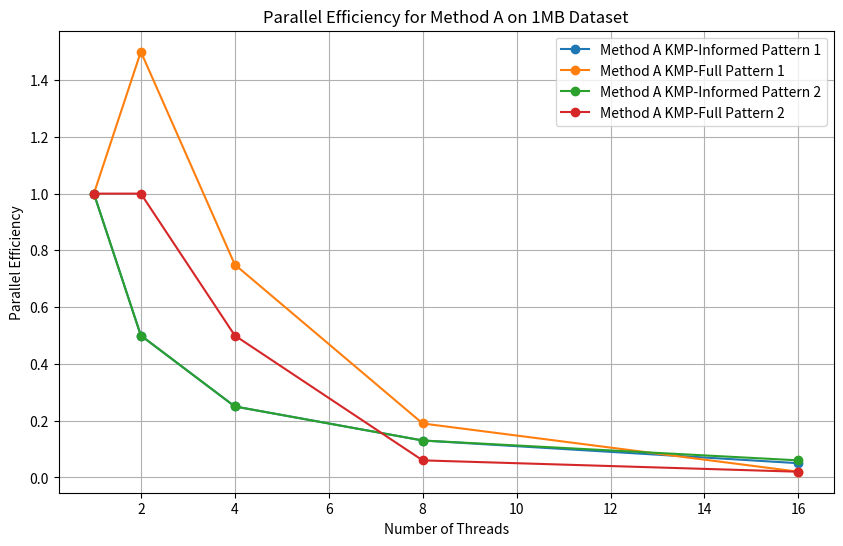
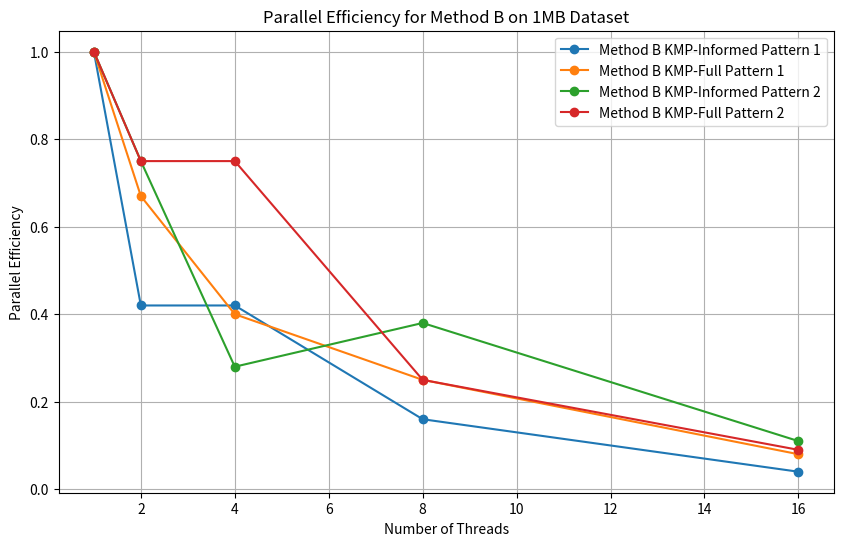
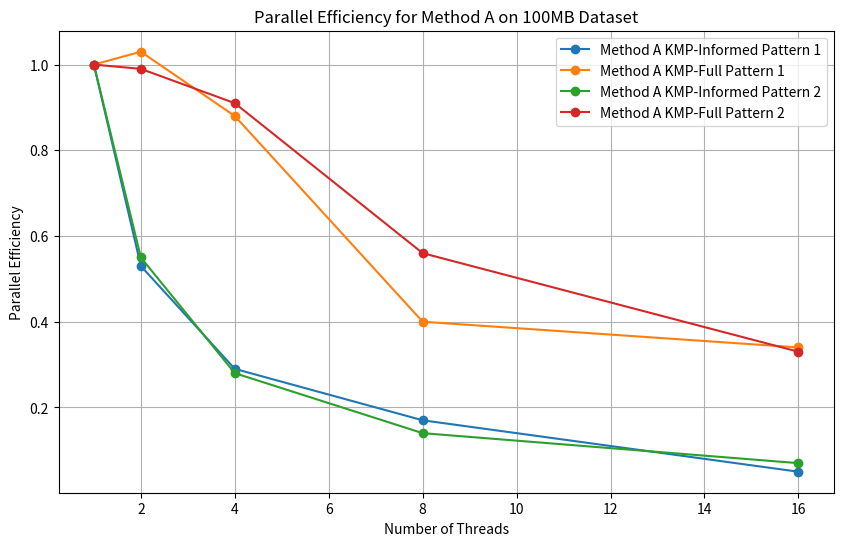
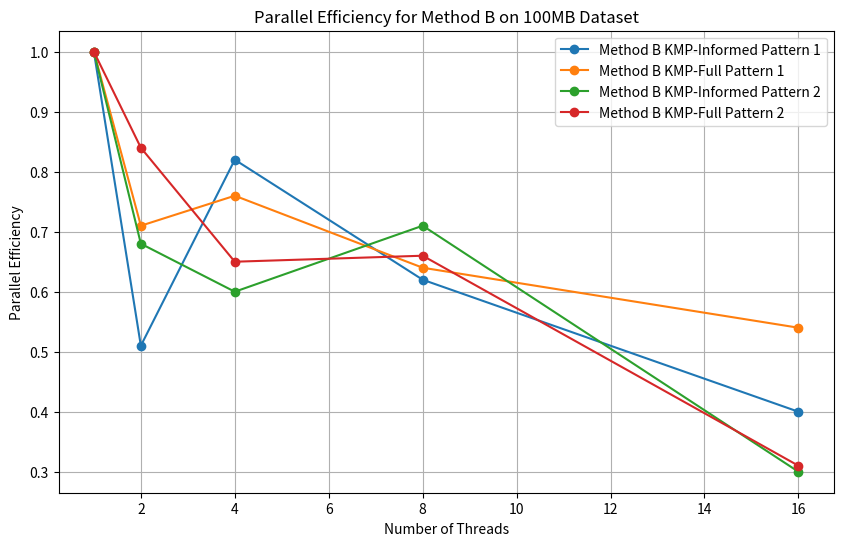
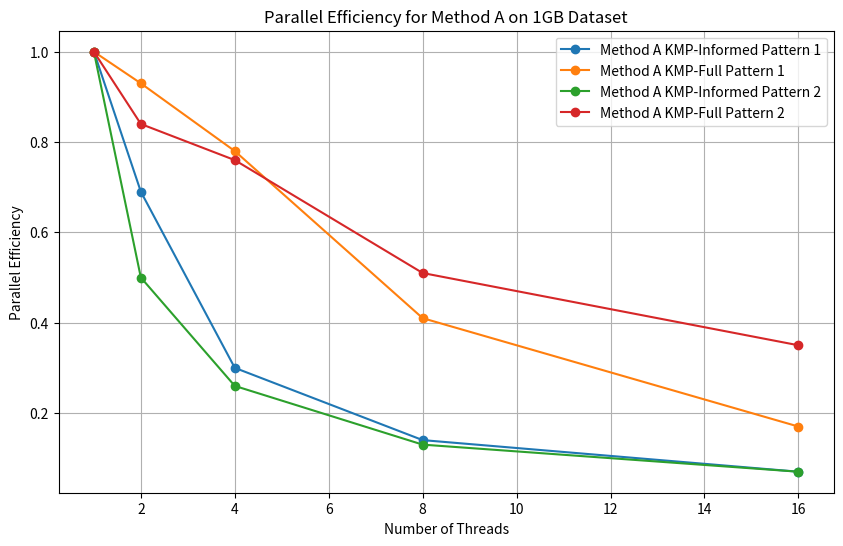
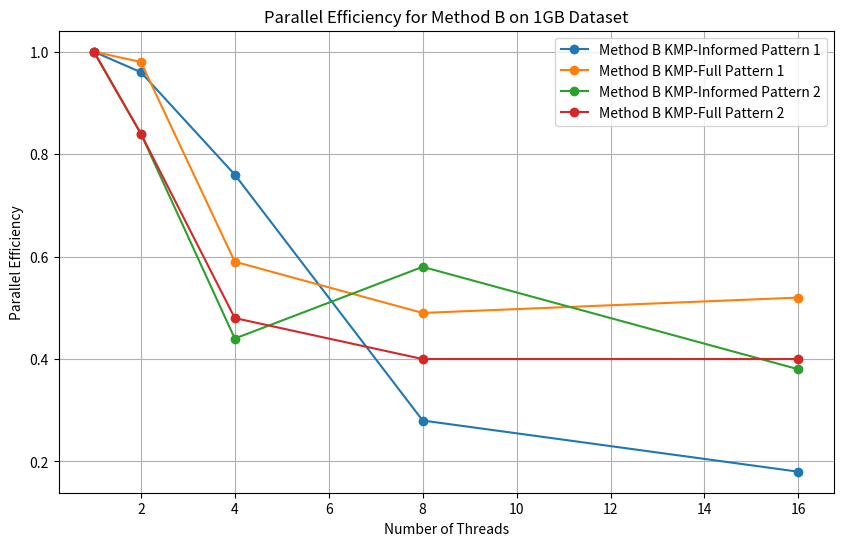

Reproduce these figures in Python, in order.
import matplotlib.pyplot as plt
# For each method and pattern combination, insert values in the specified order

# Method A, KMP-Informed
efficiency_a_kmp_informed_pattern1_1mb = [1.00,0.50,0.25,0.13,0.05]  # data1-1mb + pattern1
efficiency_a_kmp_informed_pattern1_100mb = [1.00,0.53,0.29,0.17,0.05]  # data1-100mb + pattern1
efficiency_a_kmp_informed_pattern2_1mb = [1.00,0.50,0.25,0.13,0.06]  # data1-1mb + pattern2
efficiency_a_kmp_informed_pattern2_100mb = [1.00,0.55,0.28,0.14,0.07]  # data1-100mb + pattern2
efficiency_a_kmp_informed_pattern1_1gb = [1.00,0.69,0.30,0.14,0.07]  # data-1gb + pattern1
efficiency_a_kmp_informed_pattern2_1gb = [1.00,0.50,0.26,0.13,0.07]  # data-1gb + pattern 2

# Method A, KMP-Full
efficiency_a_kmp_full_pattern1_1mb = [1.00,1.50,0.75,0.19,0.02]  # data1-1mb + pattern1
efficiency_a_kmp_full_pattern1_100mb = [1.00,1.03,0.88,0.40,0.34]  # data1-100mb + pattern1
efficiency_a_kmp_full_pattern2_1mb = [1.00,1.00,0.50,0.06,0.02]  # data1-1mb + pattern2
efficiency_a_kmp_full_pattern2_100mb = [1.00,0.99,0.91,0.56,0.33]  # data1-100mb + pattern2
efficiency_a_kmp_full_pattern1_1gb = [1.00,0.93,0.78,0.41,0.17]  # data-1gb + pattern1
efficiency_a_kmp_full_pattern2_1gb = [1.00,0.84,0.76,0.51,0.35]  # data-1gb + pattern 2

# Method B, KMP-Informed
efficiency_b_kmp_informed_pattern1_1mb = [1.00,0.42,0.42,0.16,0.04]  # data1-1mb + pattern1
efficiency_b_kmp_informed_pattern1_100mb = [1.00,0.51,0.82,0.62,0.40]  # data1-100mb + pattern1
efficiency_b_kmp_informed_pattern2_1mb = [1.00,0.75,0.28,0.38,0.11]  # data1-1mb + pattern2
efficiency_b_kmp_informed_pattern2_100mb = [1.00,0.68,0.60,0.71,0.30]  # data1-100mb + pattern2
efficiency_b_kmp_informed_pattern1_1gb = [1.00,0.96,0.76,0.28,0.18]  # data-1gb + pattern1
efficiency_b_kmp_informed_pattern2_1gb = [1.00,0.84,0.44,0.58,0.38]  # data-1gb + pattern 2

# Method B, KMP-Full
efficiency_b_kmp_full_pattern1_1mb = [1.00,0.67,0.40,0.25,0.08]  # data1-1mb + pattern1
efficiency_b_kmp_full_pattern1_100mb = [1.00,0.71,0.76,0.64,0.54]  # data1-100mb + pattern1
efficiency_b_kmp_full_pattern2_1mb = [1.00,0.75,0.75,0.25,0.09]  # data1-1mb + pattern2
efficiency_b_kmp_full_pattern2_100mb = [1.00,0.84,0.65,0.66,0.31]  # data1-100mb + pattern2
efficiency_b_kmp_full_pattern1_1gb = [1.00,0.98,0.59,0.49,0.52]  # data-1gb + pattern1
efficiency_b_kmp_full_pattern2_1gb = [1.00,0.84,0.48,0.40,0.40]  # data-1gb + pattern 2

# Thread counts for x-axis
threads = [1, 2, 4, 8, 16]

# Function for plotting parallel efficiency
def plot_parallel_efficiency(method, dataset_size, pattern1_informed, pattern1_full, pattern2_informed, pattern2_full):
    plt.figure(figsize=(10, 6))
    plt.plot(threads, pattern1_informed, label=f'{method} KMP-Informed Pattern 1', marker='o')
    plt.plot(threads, pattern1_full, label=f'{method} KMP-Full Pattern 1', marker='o')
    plt.plot(threads, pattern2_informed, label=f'{method} KMP-Informed Pattern 2', marker='o')
    plt.plot(threads, pattern2_full, label=f'{method} KMP-Full Pattern 2', marker='o')
    plt.xlabel('Number of Threads')
    plt.ylabel('Parallel Efficiency')
    plt.title(f'Parallel Efficiency for {method} on {dataset_size} Dataset')
    plt.legend()
    plt.grid(True)
    plt.savefig(f"KMP-Efficiency-{method}-{dataset_size}.png")
    plt.show()

# Plot for each dataset
plot_parallel_efficiency('Method A', '1MB', efficiency_a_kmp_informed_pattern1_1mb, efficiency_a_kmp_full_pattern1_1mb, efficiency_a_kmp_informed_pattern2_1mb, efficiency_a_kmp_full_pattern2_1mb)
plot_parallel_efficiency('Method B', '1MB', efficiency_b_kmp_informed_pattern1_1mb, efficiency_b_kmp_full_pattern1_1mb, efficiency_b_kmp_informed_pattern2_1mb, efficiency_b_kmp_full_pattern2_1mb)

plot_parallel_efficiency('Method A', '100MB', efficiency_a_kmp_informed_pattern1_100mb, efficiency_a_kmp_full_pattern1_100mb, efficiency_a_kmp_informed_pattern2_100mb, efficiency_a_kmp_full_pattern2_100mb)
plot_parallel_efficiency('Method B', '100MB', efficiency_b_kmp_informed_pattern1_100mb, efficiency_b_kmp_full_pattern1_100mb, efficiency_b_kmp_informed_pattern2_100mb, efficiency_b_kmp_full_pattern2_100mb)

plot_parallel_efficiency('Method A', '1GB', efficiency_a_kmp_informed_pattern1_1gb, efficiency_a_kmp_full_pattern1_1gb, efficiency_a_kmp_informed_pattern2_1gb, efficiency_a_kmp_full_pattern2_1gb)
plot_parallel_efficiency('Method B', '1GB', efficiency_b_kmp_informed_pattern1_1gb, efficiency_b_kmp_full_pattern1_1gb, efficiency_b_kmp_informed_pattern2_1gb, efficiency_b_kmp_full_pattern2_1gb)
